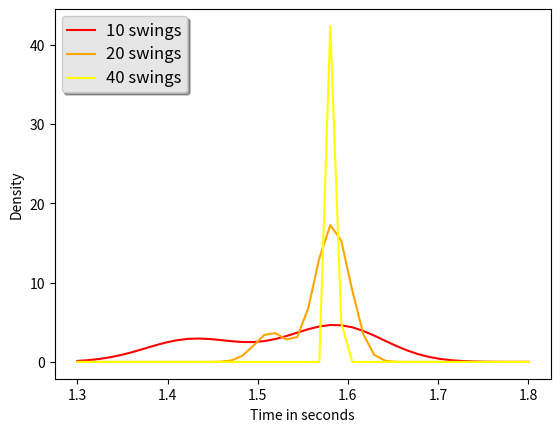

This figure's Python source:
#!/usr/bin/env python
import numpy as np
import matplotlib.mlab as mlab
import matplotlib.pyplot as plt

from scipy.stats import gaussian_kde

ten_swings = [1.416, 1.591, 1.416, 1.585, 1.426, 1.435, 1.602, 1.558 ,1.609 ,1.581 ,1.59 ,1.498]

twenty_swings = [1.568 ,1.5205 ,1.5865 ,1.574 ,1.5815 ,1.586, 1.5905, 1.5765, 1.598, 1.509, 1.5905, 1.5775]

forty_swings = [1.584, 1.585, 1.5815, 1.5865, 1.58575, 1.58925,
1.584, 1.58475, 1.5805, 1.5865, 1.58775, 1.58925]

dataset = {"10 swings":ten_swings, "20 swings":twenty_swings, "40 swings":forty_swings}

colors = iter(["red", "orange", "yellow"])

bins = 3

def main():
    plt.xlabel('Time in seconds')
    plt.ylabel('Density')

    for k,v in dataset.items():
        density = gaussian_kde(v)
        xs = np.linspace(1.3,1.8,42)
        plt.plot(xs, density(xs), color=colors.__next__(), label=k)

    generateLegend()
    plt.show()

def generateLegend():
    legend = plt.legend(loc='upper left', shadow=True)

    frame = legend.get_frame()
    frame.set_facecolor('0.90')

    # Set the fontsize
    for label in legend.get_texts():
        label.set_fontsize('large')

    for label in legend.get_lines():
        label.set_linewidth(1.5)
    return

if __name__ == "__main__":
    main()
